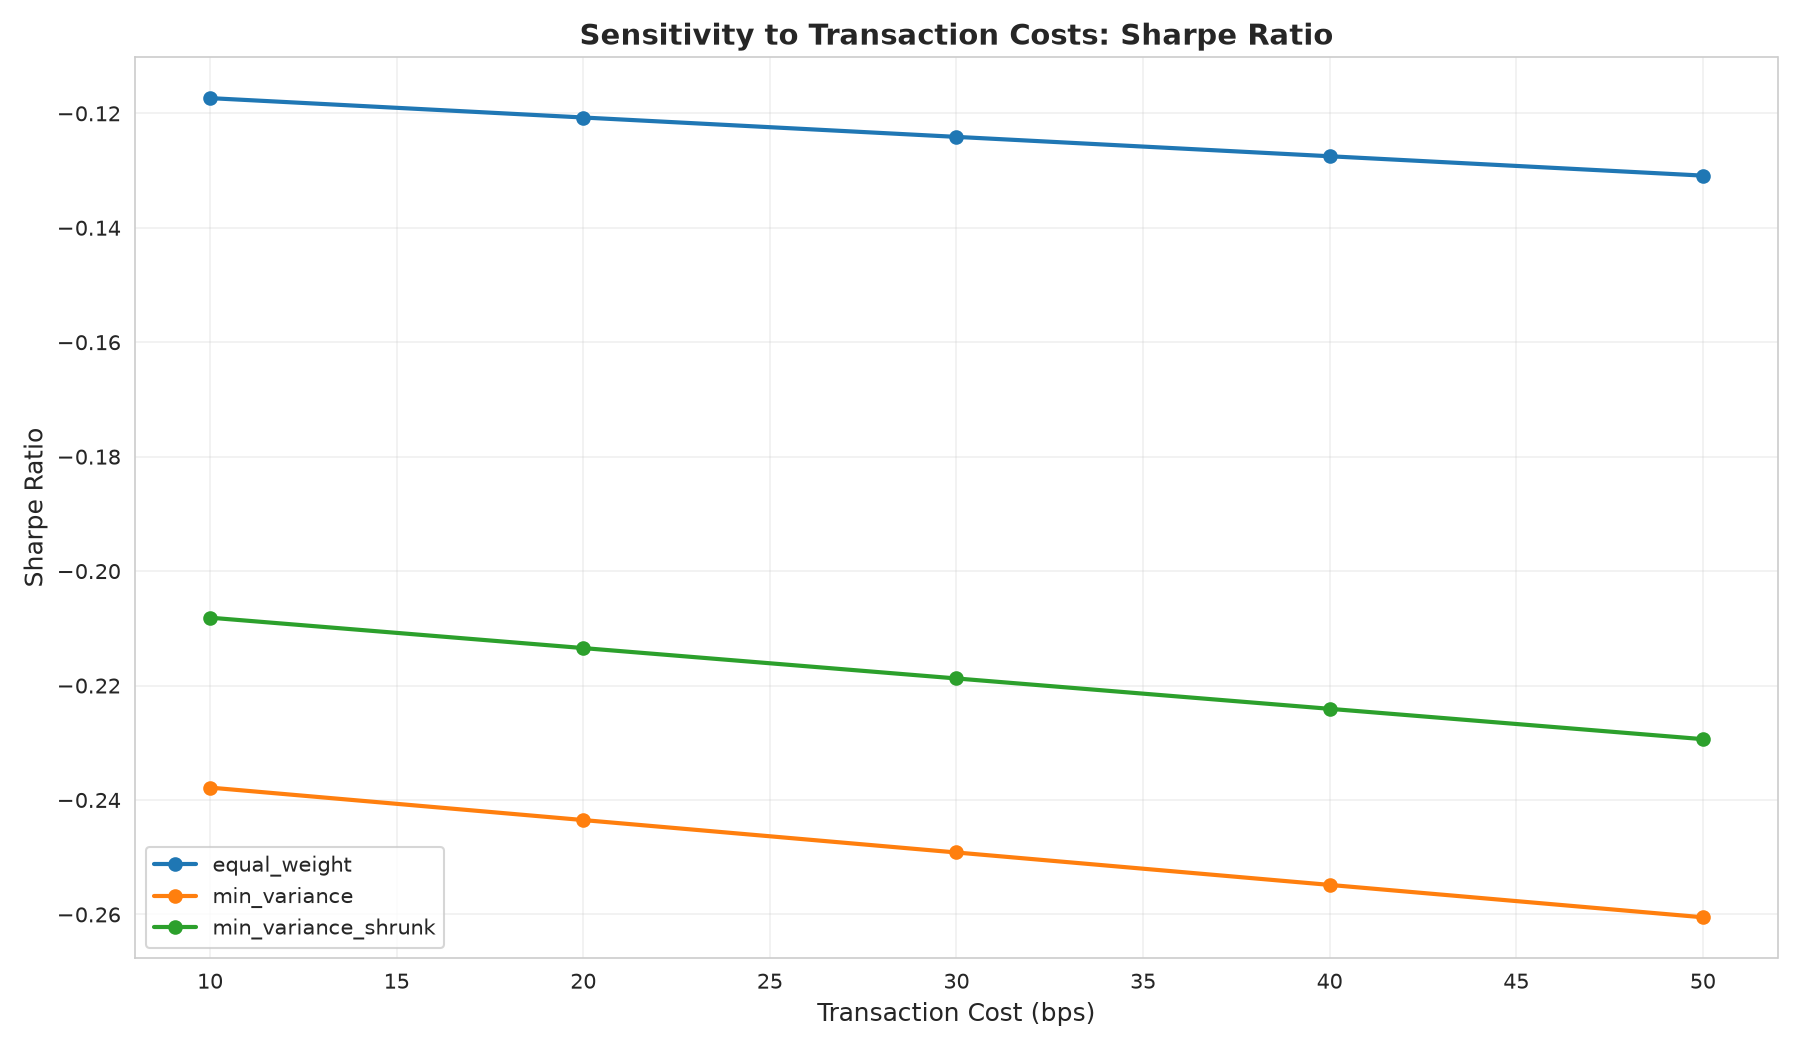

The data file committed next to this chart (first rows):
, equal_weight, min_variance, min_variance_shrunk
10, -0.1173, -0.2378, -0.2081
20, -0.1207, -0.2435, -0.2135
30, -0.1241, -0.2492, -0.2188
40, -0.1275, -0.2548, -0.2241
50, -0.1309, -0.2605, -0.2294
